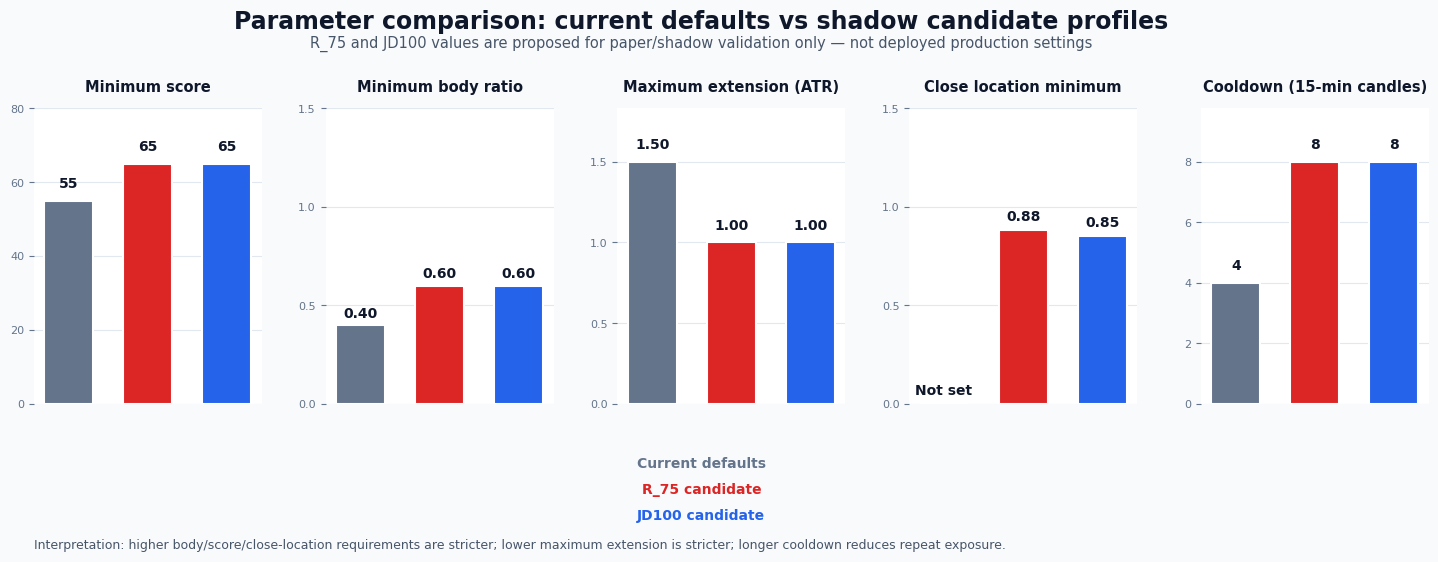

Reproduce this figure in Python. (Note: this script raises an exception after producing the figure.)
import matplotlib.pyplot as plt
from pathlib import Path

OUT = Path('/home/ubuntu/Deriv-bot/parameter_comparison.png')

profiles = {
    'Current defaults': {'Minimum score': 55, 'Minimum body ratio': 0.40, 'Maximum extension (ATR)': 1.50, 'Close location minimum': None, 'Cooldown (15-min candles)': 4},
    'R_75 candidate': {'Minimum score': 65, 'Minimum body ratio': 0.60, 'Maximum extension (ATR)': 1.00, 'Close location minimum': 0.88, 'Cooldown (15-min candles)': 8},
    'JD100 candidate': {'Minimum score': 65, 'Minimum body ratio': 0.60, 'Maximum extension (ATR)': 1.00, 'Close location minimum': 0.85, 'Cooldown (15-min candles)': 8},
}
colors = ['#64748b', '#dc2626', '#2563eb']
parameters = list(next(iter(profiles.values())).keys())

plt.style.use('default')
fig, axes = plt.subplots(1, len(parameters), figsize=(15, 5.8), facecolor='#f8fafc')
fig.subplots_adjust(left=0.055, right=0.985, top=0.78, bottom=0.27, wspace=0.28)

for ax, parameter in zip(axes, parameters):
    values = [profiles[p][parameter] for p in profiles]
    numeric = [v for v in values if v is not None]
    maxv = max(numeric)
    ax.set_facecolor('#ffffff')
    ax.bar(range(3), [v if v is not None else 0 for v in values], color=colors, width=0.62, edgecolor='white', linewidth=1.5)
    for i, v in enumerate(values):
        label = 'Not set' if v is None else (f'{v:.2f}' if isinstance(v, float) else str(v))
        y = maxv * 0.035 if v is None else v + maxv * 0.04
        ax.text(i, y, label, ha='center', va='bottom', fontsize=10, fontweight='bold', color='#0f172a')
    ax.set_title(parameter, fontsize=10.5, fontweight='bold', color='#0f172a', pad=12, wrap=True)
    ax.set_xticks([])
    ax.set_ylim(0, maxv * 1.22)
    ax.grid(axis='y', color='#e2e8f0', linewidth=0.8)
    ax.set_axisbelow(True)
    for spine in ax.spines.values():
        spine.set_visible(False)
    ax.tick_params(axis='y', labelsize=8, colors='#64748b')
    if parameter == 'Minimum score':
        ax.set_yticks([0, 20, 40, 60, 80])
    elif parameter == 'Cooldown (15-min candles)':
        ax.set_yticks([0, 2, 4, 6, 8])
    elif maxv <= 1.5:
        ax.set_yticks([0, 0.5, 1.0, 1.5])

fig.suptitle('Parameter comparison: current defaults vs shadow candidate profiles', fontsize=17, fontweight='bold', color='#0f172a', y=0.95)
fig.text(0.5, 0.885, 'R_75 and JD100 values are proposed for paper/shadow validation only — not deployed production settings', ha='center', fontsize=10.5, color='#475569')
fig.text(0.5, 0.16, 'Current defaults', ha='center', fontsize=10, color=colors[0], fontweight='bold')
fig.text(0.5, 0.115, 'R_75 candidate', ha='center', fontsize=10, color=colors[1], fontweight='bold')
fig.text(0.5, 0.07, 'JD100 candidate', ha='center', fontsize=10, color=colors[2], fontweight='bold')
fig.text(0.055, 0.02, 'Interpretation: higher body/score/close-location requirements are stricter; lower maximum extension is stricter; longer cooldown reduces repeat exposure.', fontsize=9, color='#475569')

fig.savefig(OUT, dpi=220, bbox_inches='tight', facecolor=fig.get_facecolor())
print(OUT)
